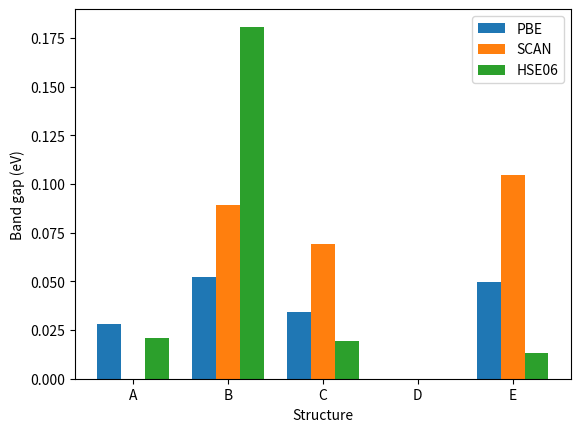

Reproduce this figure in Python.
import numpy as np
import matplotlib.pyplot as plt
import seaborn as sns

barWidth = 0.25
#fig = plt.subplots(figsize=(12,8))
#sns.set(style='ticks', palette='Set2')
#sns.despine()

pbe = [0.0281, 0.0523, 0.0344, 0.0000, 0.0495]
scan = [0.0000, 0.0890, 0.0690, 0.0000, 0.1048]
hse06 = [0.0207, 0.1808, 0.0196, 0.0000, 0.0133]

br1 = np.arange(len(pbe))
br2 =  [x + barWidth for x in br1]
br3 =  [x + barWidth for x in br2]

plt.bar(br1, pbe, width = barWidth,label ='PBE')
plt.bar(br2, scan, width = barWidth,label ='SCAN')
plt.bar(br3, hse06, width = barWidth, label ='HSE06')

plt.xlabel('Structure')
plt.ylabel('Band gap (eV)')
plt.xticks([r + barWidth for r in range(len(pbe))],['A', 'B', 'C', 'D', 'E'])

plt.legend()
plt.show()
